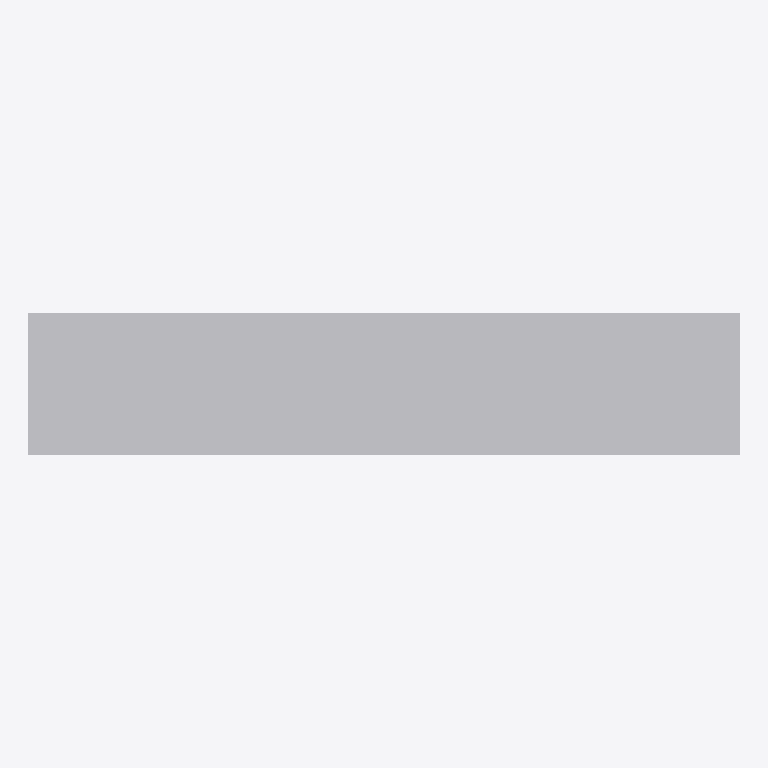
Plan cut of the same IFC building model at storey 'EG' (level 0.00 m, cut at 1.40 m), seen from above with north up, elements coloured by IFC class: 1 other element (light grey). No cut surface shows.
Extent 2.0 m × 0.4 m × 0.5 m (x, y, z). Storeys (1): EG at 0.00 m. Elements (1): 1 IfcFurniture.

HEADER;
FILE_DESCRIPTION(('ViewDefinition[DesignTransferView]'),'2;1');
FILE_NAME('/dev/null','2026-11-18T07:31:32+01:00',(''),(''),'IfcOpenShell 0.8.5','IfcOpenShell 0.8.5','Nobody');
FILE_SCHEMA(('IFC4'));
ENDSEC;
DATA;
#6=IFCPROJECT('0P0QxR0ivANRZLJPRMIZxu',#5,'preview-sitzbank',$,$,$,$,(#15),#10);
#18=IFCSITE('1anTg6GIr4U9_NkL3PGLDH',#17,'Site',$,$,#29,$,$,$,$,$,$,$,$);
#20=IFCBUILDING('3$TZXHdU9429$fCstlsTAw',#19,'Building',$,$,#34,$,$,$,$,$,$);
#36=IFCBUILDINGSTOREY('2ciwcguo53sfVtILN83_8N',#35,'EG',$,$,#43,$,$,$,0.0);
#58=IFCFURNITURE('12Akjca9D3YuEkM7EAIXUu',#57,'Sitzbank',$,'Einbaumöbel',#72,#65,$,.USERDEFINED.);
ENDSEC;
